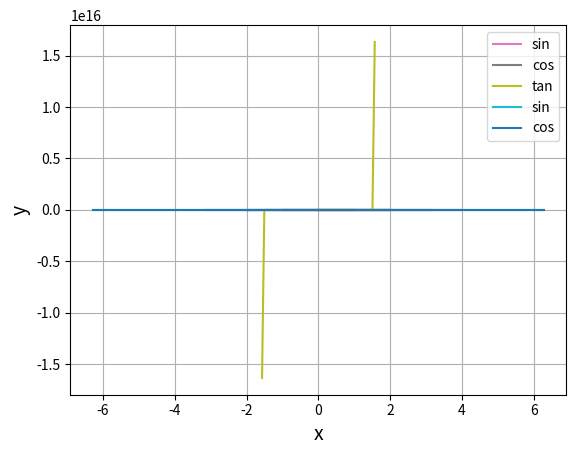

Write the Python code that produced this figure.
#!/usr/bin/env python
# coding: utf-8

# In[3]:


import numpy as np
import matplotlib.pyplot as plt

#변수와 상수를 사용해 직선 그리기
a = 1.5 # a: 상수
x = np.linspace(-1,1) # x:변수 -1부터 1의 범위
y = a* x # y: 변수 ---> y=ax=1.5*x의 1차 함수

plt.plot(x,y)
plt.xlabel("x", size = 14)
plt.ylabel("y", size = 14)
plt.grid()
plt.show()


# In[5]:


import numpy as np
import matplotlib.pyplot as plt

b = 3 #b: 상수
x = np.linspace(-1,1)
y = b*x+1  # y=bx+1 ---> y절편이 1인 1차 함수

plt.plot(x,y)
plt.xlabel("x", size=14)
plt.ylabel("y", size=14)
plt.grid()
plt.show()


# In[8]:


#Qeustion. 기존 코드에서 수식 y=4x+1코드를 구현하라.
import numpy as np

def my_func(x):
    return 4*x+1

x = 3
y = my_func(x)
print(y)


# In[5]:


#거듭제곱의 그래프 그리기
get_ipython().run_line_magic('matplotlib', 'inline')

import numpy as np
import matplotlib.pyplot as plt

def my_func(x):
    a = 3
    return x**a # x의 a제곱


x = np.linspace(0, 2) #0의 3제곱부터 2의 3제곱까지 그린 x축의 포물선
y = my_func(x) # y=f(x)

plt.plot(x,y)
plt.xlabel("x", size = 14)
plt.ylabel("y", size = 14)
plt.grid()
plt.show()


# In[17]:


#제곱근 그래프 그리기
import numpy as np
import matplotlib.pyplot as plt

def my_func(x):
    a=1/2
    return (x**a)+1
    #return np.sqrt(x) + 1 --- 모범답안

x = np.linspace(0,4)
y = my_func(x)

plt.plot(x, y)
plt.xlabel("x", size=14)
plt.ylabel("y", size=14)
plt.grid()
plt.show()


# In[1]:


#2차 다항식 그래프로 그리기
get_ipython().run_line_magic('matplotlib', 'inline')

import numpy as np
import matplotlib.pyplot as plt

def my_func(x):
    return 3*x**2 + 2*x +1 #f(x)=3x^2 + 2x + 1

x = np.linspace(-2,2)
y = my_func(x)

plt.plot(x,y)
plt.xlabel("x", size=14)
plt.ylabel("y", size=14)
plt.grid()
plt.show()


# In[2]:


#3차 다항식 그래프로 그리기
#y=4x^3 + 2x^2 + x + 3

def my_func(x):
    return 4*x**3 + 2*x**2 + x + 3

x = np.linspace(-2,2)
y = my_func(x)

plt.plot(x, y)
plt.xlabel("x", size=14)
plt.ylabel("y", size=14)
plt.grid()
plt.show()


# In[10]:


#삼각함수 관련
#1.직각삼각형 2.y=sin(x), y=cos(x) 그래프 그리기 3.인수의 단위: 라디안 4.원주율 얻기 위한 호출: np.pi

get_ipython().run_line_magic('matplotlib', 'inline')

import numpy as np
import matplotlib.pyplot as plt

def my_sin(x):
    return np.sin(x) #sin(x)

def my_cos(x):
    return np.cos(x) #cos(x)

x = np.linspace(-np.pi,np.pi) # -라디안 ~ +라디안까지
y_sin = my_sin(x)
y_cos = my_cos(x)

plt.plot(x, y_sin, label="sin")
plt.plot(x, y_cos, label="cos")
plt.legend()

plt.xlabel("x", size=14)
plt.ylabel("y", size=14)
plt.grid()

plt.show()


# In[31]:


#삼각함수 관련
#1.직각삼각형 2.y=sin(x), y=cos(x) 그래프 그리기 3.인수의 단위: 라디안 4.원주율 얻기 위한 호출: np.pi

get_ipython().run_line_magic('matplotlib', 'inline')

import numpy as np
import matplotlib.pyplot as plt

def my_tan(x):
    return np.tan(x) #tan(x)

x = np.linspace(-np.pi/2,np.pi/2) # -라디안/2 ~ +라디안/2까지
y_tan = my_tan(x)

plt.plot(x, y_tan, label="tan")
plt.legend()

plt.xlabel("x", size=14)
plt.ylabel("y", size=14)
plt.grid()

plt.show()


# In[27]:


import numpy as np
import matplotlib.pyplot as plt

def my_sin(x):
    return np.sin(x)

def my_cos(x):
    return np.cos(x)

x = np.linspace(-2*np.pi, 2*np.pi) #x의 범위를 지정
y_sin = my_sin(x)
y_cos = my_cos(x)

plt.plot(x, y_sin, label="sin")
plt.plot(x, y_cos, label="cos")
plt.legend()

plt.grid()
plt.show()


# In[ ]:




